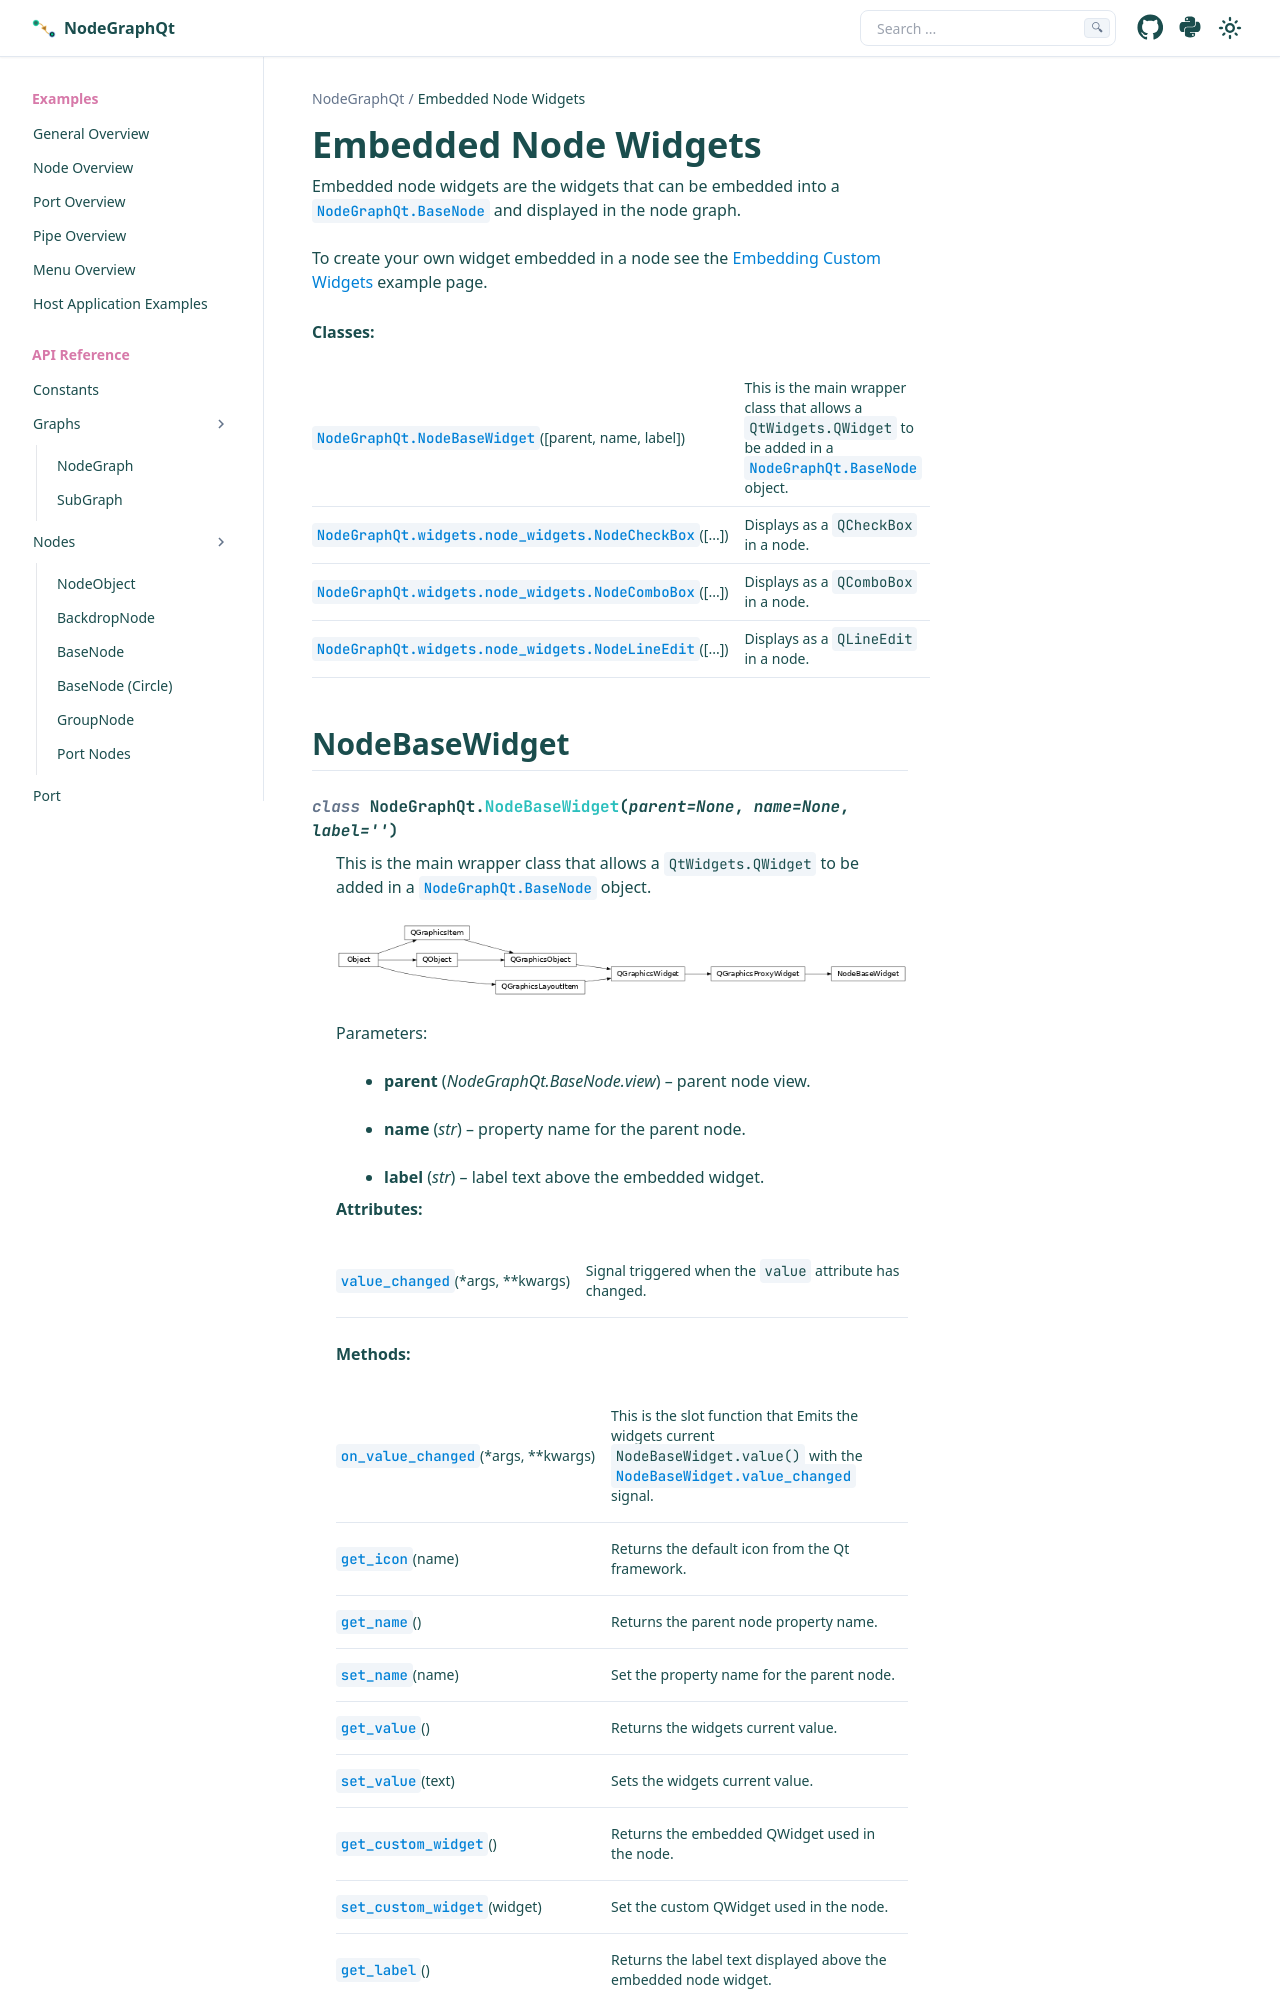

repository: jchanvfx/NodeGraphQt · page: api/node_widgets.html · generator: sphinx

:hide-rtoc:

Embedded Node Widgets
#####################

| Embedded node widgets are the widgets that can be embedded into a
  :class:`NodeGraphQt.BaseNode` and displayed in the node graph.

|
| To create your own widget embedded in a node see the
  :ref:`Embedding
